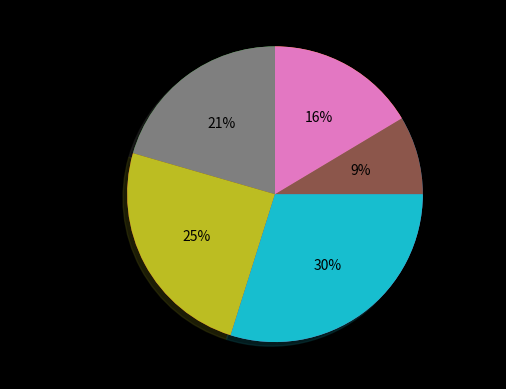
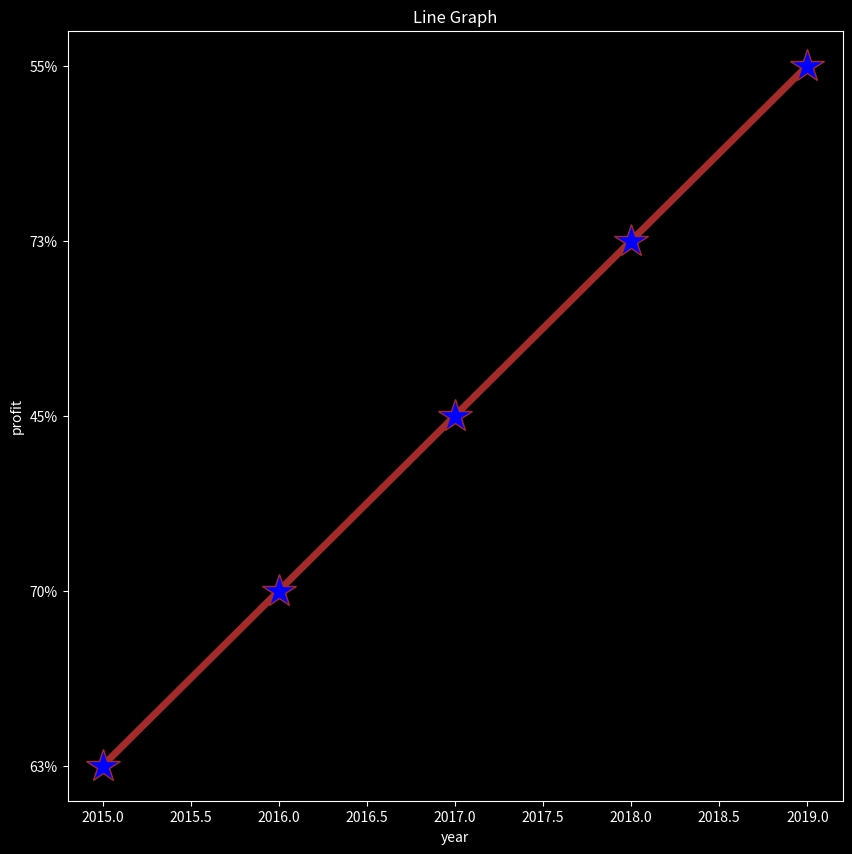

These charts were generated, in order, by the following Python code:
#25.09.2022
#DATE AND TIME PYTHON
#ACTIVITY:2
#1. Write a Python script to display the various Date Time formats -  a) Current date and time
#b) Current year
#c) Month of year
#d) Week number of the year
#e) Weekday of the week
#f) Day of year
#g) Day of the month
#h) Day of week
#A.Current date and time:
import datetime
cur_datetime = datetime.datetime.now()
print(cur_datetime)
#B.Current  year:
cur_year=datetime.date.today().strftime("%Y")
print(cur_year)
#C.Month of year:
Month_of_year=datetime.date.today().strftime("%B")
print(Month_of_year)
#D.Week no. of the year:
Week_no_year=datetime.date.today().strftime("%W")
print(Week_no_year)
#E.Weekday of the week:
Weekday_of_the_week=datetime.date.today().strftime("%w")
print(Weekday_of_the_week)
#F.Day of year:
Day_of_year=datetime.date.today().strftime("%j")
print(Day_of_year)
#G.Day of the month:
Day_month=datetime.date.today().strftime("%d")
print(Day_month)
#H.Day of week
Day_week=datetime.date.today().strftime("%A")
print(Day_week)
#2.Write a Python program to determine whether a given year is a leap year
#y=int(input('enter year:'))
#if y%400==0:
#    print(y,"is leap year")
#elif (y%4==0 and y%100!=0) :
#    print(y,"is a leap year.")
#else :
#    print(y,"is not a leap year.")

  #  3.Write a Python program to convert a string to datetime.  Sample String : Jan 1 2014 2:43PM
from datetime import datetime
time="Jan 1 2014 2:43PM"
a=datetime.strptime(time,'%b %d %Y %I:%M%p')
print(type(a))
print(a)
#4.Write a Python program to get the current time in Python
#cur_time = datetime.datetime.now()
#print(cur_time)
#5.Write a Python program to subtract five days from current date
#from datetime import date,timedelta
#t=date.today()-timedelta(5)
#print(date.today())
#print(t)
#6.Write a Python program to print yesterday, today, tomorrow.
import datetime
today=datetime.date.today()
print("TODAY:",today)
yd=today-datetime.timedelta(days=1)
print("YESTERDAY:",yd)
tomorrow=today+datetime.timedelta(days=1)
print("TOMORROW:",tomorrow)
# 7.Write a Python program to add 5 seconds with the current time
import datetime
cur_time=datetime.datetime.now()
print("currenttime:",cur_time)
add=cur_time+datetime.timedelta(0,5)
print(add)

#8.Write a Python program to add year(s) with a given date and display the new date.
#9.Write a Python prog#ram to get days between two dates. Sample Dates : 2000,2,28, 2001,2,28
from datetime import date
fd=date(2000,2,28)
sd=date(2001,2,28)
print(fd-sd)
#10.Write a Python program to add a month with a specified date.
#from datetime import date,timedelta
#import calendar
#sd=date(2022,9,25)
#am=calendar.monthrange(sd.year,sd.month)[1]
#print(sd+timedelta(days=am))
#12.Write a program to accept the date of birth of two persons and find out, who is the older of the two [Hint:Usethe datetime module]
import datetime
birth_date1= datetime.date(1993,4,23)
print(birth_date1)
birth_date2 = datetime.date(1994,5,28)
print(birth_date2)
age=(date.today()-birth_date1)//datetime.timedelta(days=365.2425)
print(age)
print(datetime.datetime.now())
#Matplotlib Python
#ACTIVITY:3
#Write a program to display a bar graph for two departments in a company, where the employee ids is in the x-axis and their salaries in the y-axis
import matplotlib.pyplot as plt#for drawing a graph
#y=[1000,2000,3000,4000]
#x=[87,67,56,74]
#plt.figure(figsize = (10,10))
#plt.bar(x,y,label="Employee_Data",color="purple")
#plt.xlabel("Employee id")
##plt.ylabel("Employee_salaries")
#plt.title("Company")
#plt.grid()
#plt.legend()
#plt.show()
#2.Create a program to display a pie chart showing the percentage of employees in different departments of a company
import matplotlib.pyplot as plt
emp=[23,44,55,66,80]
x=[0,0.3,0,0.5,0]
depart_of_company=["Marketing", "Finance","Operations_management","Human Resource","IT"]
plt.pie(emp,labels=depart_of_company)
plt.pie(emp,labels=depart_of_company,shadow = True,autopct = "%1.0f%%")
#plt.legend(loc="best")

plt.show()
#3.Write a program to create a line graph to show the profits of a company for the years 2015, 2016, 2017, 2018, 2019
import matplotlib.pyplot as plt
plt.style.use("dark_background")
x=[2015,2016,2017,2018,2019]
y=["63%","70%","45%","73%","55%"]
plt.figure(figsize = (10,10))
plt.title("Line Graph")
plt.plot(x,y,color = "brown",linewidth = 5,marker = '*',ms = 25,mfc = "blue")
plt.xlabel("year")
plt.ylabel("profit")
plt.show()
#POLYMORPHISM PYTHON QUESTIONS:
#ACTIVITY:1
#1.Create a class called Mathematics. Define a add function. The function should work if u are giving 2 numbers or 3 number or n numbers , it should add and give the output. If no number is given it should return 0 as output.
#class Mathematics:
 #   def add(self,*a):
  #      if a!=None:
  #          return sum(a)
  #      else:
   #         return 0
#subj=Mathematics()
#print(subj.add(4,6,7)) 
#2.Create a class called area. Create a function which will calculate area of square if one input is given, if two inputs given calculate and print the area of rectange, if no input is given it should print “Nothing to find”
#class Area:    
 #   def area_of_squre(self,m=None,n=None):        
      #  if m!=None:            
  #          print("area of square",m*m)        
   #     elif m!=None and n!=None:            
       #     print("area of rectangle",m*n)                    
       # else:            
          #  print("Nothing to find")

#a1=Area()
#a1.area_of_squre(9,4)            
#3.Create a parent class Robot. Then a class that inherits from the class Robot. We add a method action that we override: . Create a method named action in both parent and child class. Create a object for child class and call the action method. 

class Robot:    
    def Alex(self):        
        print("HELLO")    
        
    def Jaction(self):        
        print("I am Robot")        
class Robot1(Robot):    
    def Geneva(self):        
        print("I can do any work")        
a=Robot1()
a.Alex()
a.Jaction()
a.Geneva()



